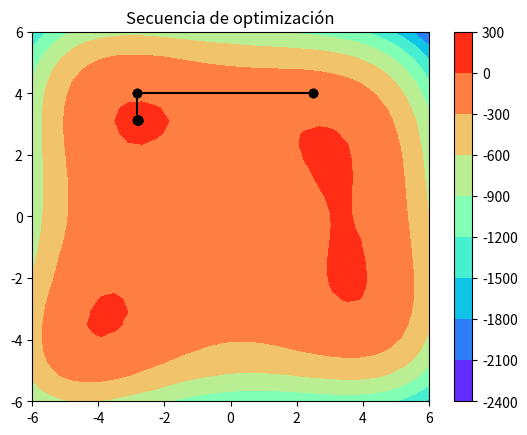

Generate this figure with matplotlib:
# -*- coding: utf-8 -*-
"""
Created on Fri Sep 29 12:57:55 2023

@author: Mariana Velez
"""
import numpy as np
import matplotlib.pyplot as plt


def crout(A,b):
    """
    Esta función recibe una matriz A (nxn) y un vector b (nx1)
    y por medio del método de crout descompone la matriz A en LU, 
    de tal forma que se pueda realizar una sustitución hacia adelante y 
    posteriormente una sustitución hacia atrás para encontrar el vector x (nx1).

    Parameters
    ----------
    A : numpy.ndarray
        matriz (nxn).
    b : numpy.ndarray
        vector (nx1).

    Returns
    -------
    Vector x (nx1)

    """

    n = len(A)
    y = np.zeros(n)
    x = np.zeros(n)
    L = np.zeros((n,n))
    U = np.identity(n)
    
    
    
    for i in range(n):
        L[i,0] = A[i,0]
        U[0,i]=A[0,i]/L[0,0]
    
    j = 1
    
    while j< n-1 :
        
        for i in range(1,n):
            suma1=0.0
            suma2=0.0
            for k in range(0,j):
                suma1 += L[i,k]*U[k,j] 
            L[i,j] = A[i,j]-suma1
        
        m = j+1
        if  m < n:
         for r in range(0,j):
             suma2 += L[j,r]*U[r,m] 
                    
         U[j,m]=(A[j,m]-suma2)/L[j,j]
        
        j += 1
        
        
            
    g = n-1
    suma3=0.0
    for v in range(0,g):
        suma3 += L[g,v]*U[v,g]
                            
    L[g,g]= A[g,g]-suma3
 
#Sustitución hacia adelante
    
    for i in range(n):
        suma = 0.0
        for k in range(0,i):
            suma += L[i,k]*y[k]
        y[i]=(b[i]-suma)/L[i,i]
        
#Sustitución hacia atrás
    
    for i in range(1,n+1):
        suma=0.0
        for j in range(-i+1,0):
            suma += U[-i,j]*x[j]
        
        x[-i]=(y[-i]-suma)/U[-i,-i]
        
    return x



A = np.array([[-225,25,0,0],
              [225,-275,50,0],
              [0,220,-245,25],
              [0,30,95,-175]])

b = np.array([-2400,-2000,0,-100])

print(crout(A,b))


def f(x,y):
    
    return -((x**2+y-11)**2+ (x+y**2-7)**2-20)


def SD(f,xl,xu,n=100,tol=1e-8):
    """
    Esta función sigue el algoritmo del método de la 
    Sección Dorada para encontrar el máximo de de una función
    de una sola variable.

    Parameters
    ----------
    f : función
        Llama a la función con la que debe trabajar el método.
    xl : float
        Es el valor inicial que se toma para el intervalo de búsqueda del óptimo.
    xu :  float
        Es el valor final que se toma para el intervalo de búsqueda del óptimo.
    n : int
        Número de iteraciones para encontrar el óptimo de la función. The default is 100.
    tol : int
        La tolerancia elegida para determinar si la diferencia entre la nueva iteración
        y la anterior es aceptable. The default is 1e-8.

    Returns
    -------
    x : float
        óptimo de la función que entra por parámetro y se encuentra entre xl y xu definidos.

    """
    
    
    
    for i in range(n):
        d = (5**(1/2)-1)/2 * (xu-xl)
        x1 = xl + d
        x2 = xu - d
        
        
        if f(x2)>f(x1):
            xopt = x2
            xl = xl
            xu = x1
            x1 = x2
        
        else:
            xopt = x1
            xl = x2
            xu = xu
            x2 = x1
            
        
        errorcito = 0.3819* abs((xu-xl)/xopt) 
        
        if errorcito<tol:
            break
        x = xopt
        
    

    return x



def univariada(tol=1e-8, n = 4):
    """
    Esta función fija una variable mientras optimiza la otra,
    una vez se encuentra la nueva variable optimizada, esta se fija 
    con el fin de seguir optimizar la otra variable.
    Cuando el error de ambas variables sea menor a la tolerancia se 
    han encontrado los valores acertados para representar al óptimo.

    Parameters
    ----------
   tol : int
       La tolerancia elegida para determinar si la diferencia entre la nueva iteración
       y la anterior es aceptable. The default is 1e-6.
   n : int
        Número de iteraciones para encontrar el óptimo de la función. The default is 30.
       
    Returns
    -------
    xopt: float
        La coordenada x del óptimo de la función.
        
    yopt: float
        La coordenada y del óptimo de la función.

    """
    y = 4
    x = 2.5
    plt.plot([x],[y],"o",c="k")
   
    for i in range(n):
        
        def fyk(x):
            return f(x,y)
            
        x1= SD(fyk,-6, 6)
        plt.plot([x,x1],[y,y],"-o",c="k")
        errorx= abs((x1-x)/x1)
        
    
        def fxk(y):
            return f(x1,y)
        
        y1= SD(fxk,-6, 6)
        plt.plot([x1,x1],[y,y1],"-o",c="k")
        errory= abs((y1-y)/y1)
    
        if errory>tol or errorx>tol:
            x = x1
            y = y1
            
        
        else:
            break
    
    xopt = x1
    yopt = y1
    
    
    
    return (xopt,yopt)


#Gráfica de la función f(x,y) con la secuencia de valores que toman X y Y
#hasta encontrara el óptimo
_X = []
_Y = []
_Z = []


domx = np.linspace(-6,6,30)
domy = np.linspace(-6,6,30)

for i in range(30):
    for j in range(30):
        x = domx[i]
        y = domy[j]
        z = f(x,y)
        
        _X.append(x)
        _Y.append(y)
        _Z.append(z)
plt.tricontourf(_X,_Y,_Z, cmap="rainbow")
plt.title("Secuencia de optimización")
plt.colorbar()


print(univariada()) 
plt.show()   
